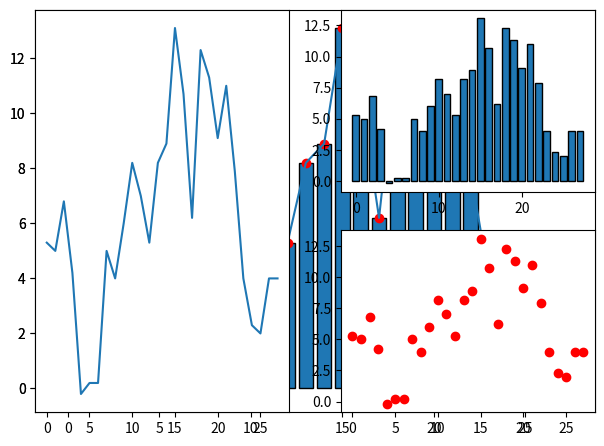

Write Python code to recreate this figure.
import matplotlib.pyplot as plt

Y = [5.3, 5, 6.8, 4.9 - 0.7, -0.2, 0.2, 0.2, 5, 4, 6, 8.2, 7, 5.3, 8.2, 8.9, 13.1, 10.7, 6.2, 12.3, 11.3, 9.1,
     11, 7.9, 4, 2.3, 2, 4, 4]
X = range(len(Y))

plt.bar(X, Y, edgecolor="black")
plt.plot(X, Y)
plt.scatter(X, Y, c='red')
plt.tight_layout()
plt.show()

plt.subplot(1, 2, 1)
plt.plot(X, Y)
plt.subplot(2, 2, 2)
plt.bar(X, Y, edgecolor="black")
plt.subplot(2, 2, 4)
plt.scatter(X, Y, c='red')

plt.tight_layout()
plt.show()
